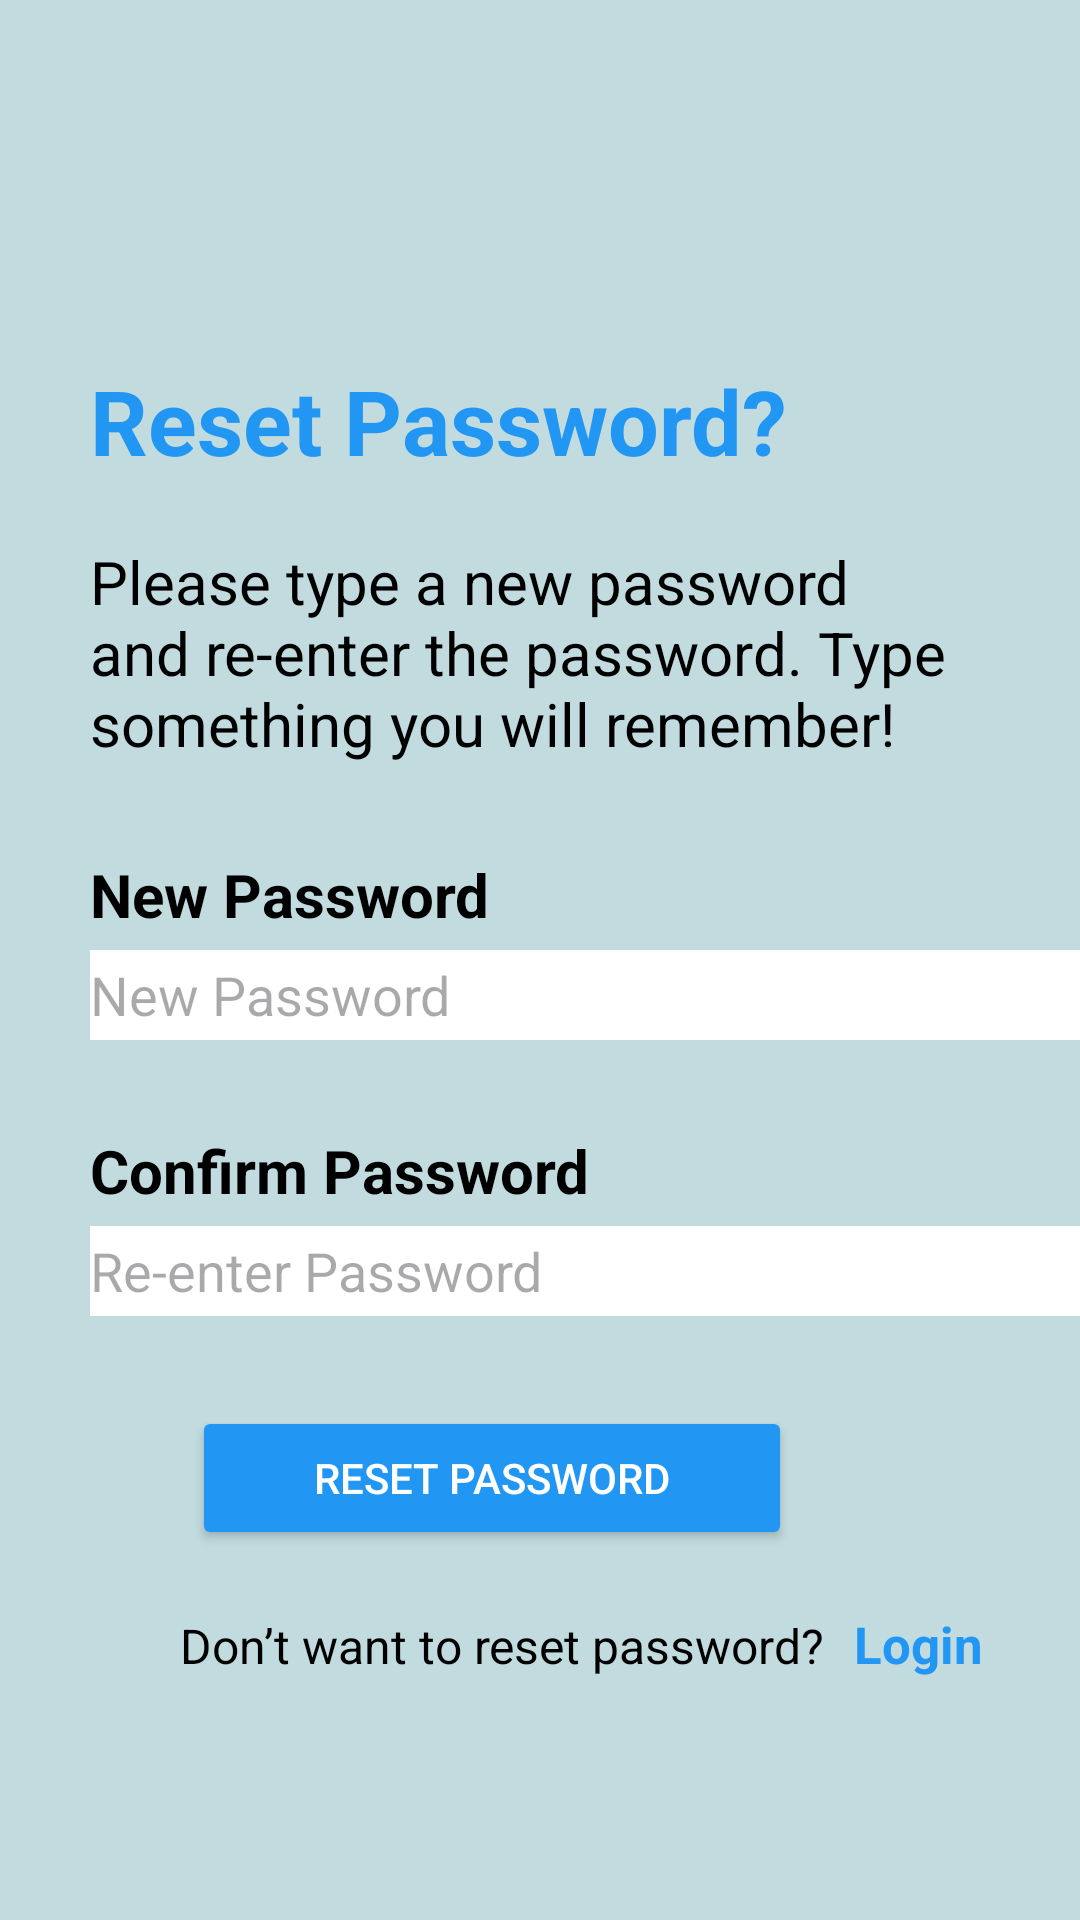

Reconstruct the res/layout file that produces this screen, plus the resources it refers to.
<!-- AndroidManifest.xml: application theme Theme.Integration -->
<!-- res/layout/screen6.xml -->
<?xml version="1.0" encoding="utf-8"?>
<androidx.constraintlayout.widget.ConstraintLayout xmlns:android="http://schemas.android.com/apk/res/android"
    xmlns:tools="http://schemas.android.com/tools"
    android:layout_width="match_parent"
    android:layout_height="match_parent"
    xmlns:app="http://schemas.android.com/apk/res-auto">

    <LinearLayout
        android:id="@+id/lin1"
        android:layout_width="match_parent"
        android:layout_height="match_parent"
        android:background="#C1DBDF"
        android:orientation="vertical"
        tools:ignore="MissingConstraints">

        <ImageView
            android:id="@+id/arrow_back6"
            android:layout_width="30dp"
            android:layout_height="70dp"
            android:layout_marginStart="20dp"
            android:layout_marginTop="30dp"
            android:layout_toEndOf="@+id/Ali1"
            android:contentDescription="Back Arrow"
            android:src="@drawable/arrow_back" />

        <TextView
            android:layout_width="wrap_content"
            android:layout_height="wrap_content"
            android:layout_marginTop="20dp"
            android:layout_marginLeft="30dp"
            android:text="Reset Password?"
            android:textStyle="bold"
            android:textColor="#2196F3"
            android:textSize="30dp" />

        <TextView
            android:layout_width="wrap_content"
            android:layout_height="wrap_content"
            android:layout_marginTop="20dp"
            android:layout_marginLeft="30dp"
            android:text="Please type a new password and re-enter the
password. Type something you will
remember!"
            android:textColor="@color/black"
            android:textSize="20dp" />

        <TextView
            android:layout_width="wrap_content"
            android:layout_height="wrap_content"
            android:layout_marginTop="30dp"
            android:layout_marginStart="30dp"
            android:text="New Password"
            android:textStyle="bold"
            android:textColor="@color/black"
            android:textSize="20sp" />

        <EditText
            android:id="@+id/editTextpswd"
            android:layout_width="350dp"
            android:background="#FFFFFF"
            android:layout_height="30dp"
            android:hint="New Password"
            android:inputType="textPassword"
            android:layout_marginTop="5dp"
            android:layout_marginStart="30dp"
            android:layout_marginEnd="16dp"/>

        <TextView
            android:layout_width="wrap_content"
            android:layout_height="wrap_content"
            android:layout_marginTop="30dp"
            android:layout_marginStart="30dp"
            android:text="Confirm Password"
            android:textStyle="bold"
            android:textColor="@color/black"
            android:textSize="20sp" />

        <EditText
            android:id="@+id/editTextpswd2"
            android:layout_width="350dp"
            android:background="#FFFFFF"
            android:layout_height="30dp"
            android:hint="Re-enter Password"
            android:inputType="textPassword"
            android:layout_marginTop="5dp"
            android:layout_marginStart="30dp"
            android:layout_marginEnd="16dp"/>


        <Button
            android:id="@+id/ResetBtn"
            android:layout_width="200dp"
            android:layout_height="wrap_content"
            android:text="Reset Password"
            android:textColor="@color/white"
            android:backgroundTint="#2196F3"
            android:layout_marginTop="30dp"
            android:layout_gravity="center"
            android:layout_marginEnd="16dp"/>

        <LinearLayout
            android:layout_width="match_parent"
            android:layout_height="wrap_content"
            android:orientation="horizontal">

            <TextView
                android:layout_width="wrap_content"
                android:layout_height="wrap_content"
                android:layout_marginStart="60dp"
                android:layout_marginTop="20dp"
                android:text="Don’t want to reset password?"
                android:textColor="@color/black"
                android:textSize="16sp" />

            <TextView
                android:id="@+id/TextViewLogin"
                android:layout_width="0dp"
                android:layout_height="wrap_content"
                android:layout_weight="1"
                android:layout_marginStart="10dp"
                android:layout_marginTop="20dp"
                android:clickable="true"
                android:text="Login"
                android:textColor="#2196F3"
                android:textSize="17sp"
                android:textStyle="bold" />
        </LinearLayout>

    </LinearLayout>

</androidx.constraintlayout.widget.ConstraintLayout>
<!-- resources referenced by this layout -->
<resources>
  <style name="Theme.Integration" parent="Base.Theme.Integration" />
  <style name="Base.Theme.Integration" parent="Theme.Material3.DayNight.NoActionBar">
          
          
      </style>
  <!-- not gathered from this repository: default colours our renderer supplied (Android Studio template values) -->
  <color name="black">#FF000000</color>
  <color name="white">#FFFFFFFF</color>
</resources>
